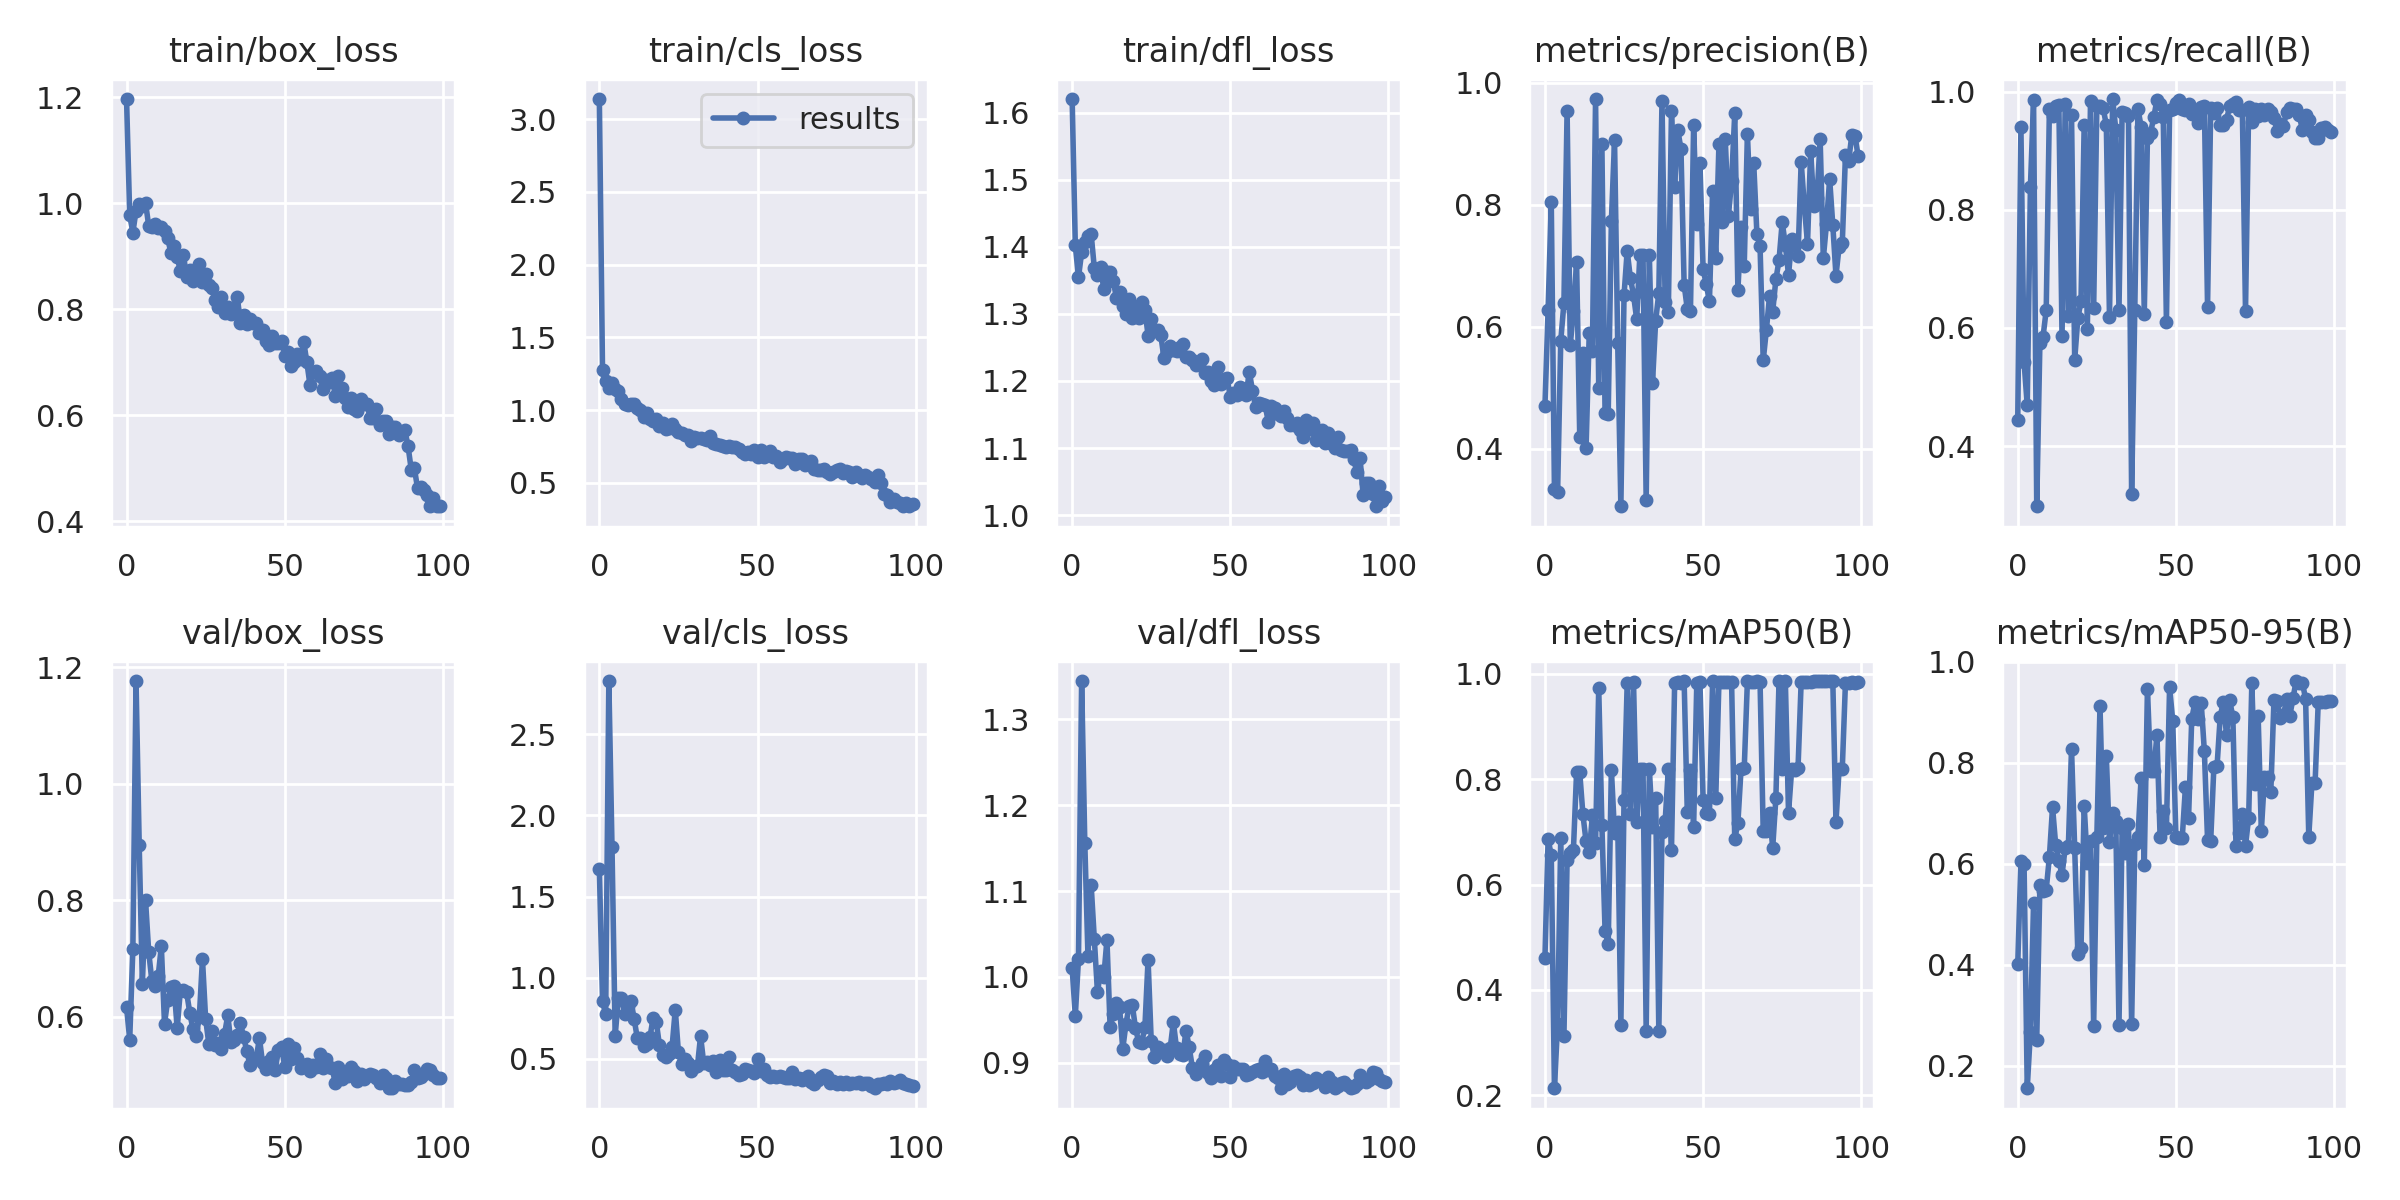

Data behind this chart, as committed beside it:
epoch, train/box_loss, train/cls_loss, train/dfl_loss, metrics/precision(B), metrics/recall(B), metrics/mAP50(B), metrics/mAP50-95(B), val/box_loss, val/cls_loss, val/dfl_loss, lr/pg0, lr/pg1, lr/pg2
0, 1.196, 3.138, 1.62, 0.4709, 0.4444, 0.4612, 0.4008, 0.6159, 1.67, 1.01, 0.07075, 0.00325, 0.00325
1, 0.9775, 1.274, 1.402, 0.6285, 0.9399, 0.6865, 0.6061, 0.5605, 0.8554, 0.9547, 0.04068, 0.006518, 0.006518
2, 0.9446, 1.202, 1.355, 0.805, 0.5425, 0.6556, 0.5987, 0.7168, 0.7764, 1.021, 0.01055, 0.00972, 0.00972
3, 0.986, 1.156, 1.392, 0.3338, 0.4689, 0.2134, 0.1551, 1.176, 2.827, 1.345, 0.009703, 0.009703, 0.009703
4, 0.999, 1.183, 1.407, 0.3293, 0.8381, 0.3357, 0.2672, 0.8952, 1.805, 1.156, 0.009703, 0.009703, 0.009703
5, 0.9952, 1.144, 1.416, 0.5775, 0.9851, 0.6882, 0.5221, 0.6566, 0.6417, 1.024, 0.009604, 0.009604, 0.009604
6, 1.001, 1.129, 1.42, 0.6392, 0.2981, 0.3118, 0.2511, 0.7998, 0.8751, 1.108, 0.009505, 0.009505, 0.009505
7, 0.9577, 1.077, 1.369, 0.9548, 0.5742, 0.6462, 0.5585, 0.7115, 0.8785, 1.045, 0.009406, 0.009406, 0.009406
8, 0.9549, 1.04, 1.358, 0.5707, 0.5854, 0.6609, 0.5452, 0.6614, 0.7796, 0.9823, 0.009307, 0.009307, 0.009307
9, 0.961, 1.035, 1.371, 0.6253, 0.63, 0.666, 0.5486, 0.6516, 0.825, 1.007, 0.009208, 0.009208, 0.009208
10, 0.9525, 1.044, 1.337, 0.7067, 0.9699, 0.8134, 0.6136, 0.6694, 0.8599, 1, 0.009109, 0.009109, 0.009109
11, 0.9548, 1.042, 1.363, 0.4189, 0.9579, 0.8131, 0.7123, 0.7208, 0.7465, 1.043, 0.00901, 0.00901, 0.00901
12, 0.9469, 1.014, 1.363, 0.558, 0.9757, 0.7333, 0.6369, 0.5874, 0.6283, 0.9418, 0.008911, 0.008911, 0.008911
13, 0.9341, 1.002, 1.349, 0.4018, 0.9774, 0.6821, 0.6063, 0.6279, 0.6305, 0.9575, 0.008812, 0.008812, 0.008812
14, 0.9067, 0.9545, 1.324, 0.5894, 0.5855, 0.6613, 0.5778, 0.6505, 0.5806, 0.9692, 0.008713, 0.008713, 0.008713
15, 0.9184, 0.9794, 1.333, 0.5598, 0.9784, 0.7313, 0.632, 0.652, 0.5912, 0.9645, 0.008614, 0.008614, 0.008614
16, 0.8984, 0.9417, 1.312, 0.9737, 0.6209, 0.6794, 0.6351, 0.5801, 0.6327, 0.9163, 0.008515, 0.008515, 0.008515
17, 0.8724, 0.9282, 1.3, 0.5001, 0.9602, 0.9736, 0.8279, 0.6436, 0.7549, 0.945, 0.008416, 0.008416, 0.008416
18, 0.9021, 0.9372, 1.322, 0.9001, 0.5461, 0.7132, 0.6312, 0.646, 0.7272, 0.9659, 0.008317, 0.008317, 0.008317
19, 0.8602, 0.8941, 1.294, 0.459, 0.6165, 0.5129, 0.4219, 0.6413, 0.5838, 0.9678, 0.008218, 0.008218, 0.008218
20, 0.874, 0.9132, 1.309, 0.4573, 0.6448, 0.4875, 0.4331, 0.6062, 0.5262, 0.9411, 0.008119, 0.008119, 0.008119
21, 0.8531, 0.8717, 1.294, 0.7731, 0.9441, 0.8183, 0.7153, 0.5778, 0.5093, 0.9248, 0.00802, 0.00802, 0.00802
22, 0.8712, 0.8768, 1.318, 0.9062, 0.5983, 0.6979, 0.601, 0.5657, 0.5335, 0.9236, 0.007921, 0.007921, 0.007921
23, 0.8851, 0.9021, 1.306, 0.5738, 0.9837, 0.7189, 0.6446, 0.599, 0.5758, 0.9416, 0.007822, 0.007822, 0.007822
24, 0.8515, 0.8684, 1.268, 0.306, 0.6336, 0.334, 0.2784, 0.6988, 0.8039, 1.02, 0.007723, 0.007723, 0.007723
25, 0.8673, 0.8534, 1.292, 0.6522, 0.9752, 0.7611, 0.6521, 0.5959, 0.5403, 0.9253, 0.007624, 0.007624, 0.007624
26, 0.8449, 0.8431, 1.276, 0.7248, 0.9762, 0.9823, 0.9134, 0.5536, 0.4674, 0.9064, 0.007525, 0.007525, 0.007525
27, 0.8406, 0.8292, 1.276, 0.6801, 0.9717, 0.7348, 0.6702, 0.5746, 0.5025, 0.9182, 0.007426, 0.007426, 0.007426
28, 0.8166, 0.8261, 1.269, 0.6525, 0.9436, 0.9845, 0.814, 0.5514, 0.4778, 0.9133, 0.007327, 0.007327, 0.007327
29, 0.8043, 0.7865, 1.235, 0.6128, 0.618, 0.7189, 0.644, 0.5554, 0.4233, 0.915, 0.007228, 0.007228, 0.007228
30, 0.8225, 0.818, 1.244, 0.7175, 0.9873, 0.8189, 0.701, 0.5443, 0.4496, 0.908, 0.007129, 0.007129, 0.007129
31, 0.7937, 0.808, 1.251, 0.7177, 0.9356, 0.8204, 0.6842, 0.5705, 0.4545, 0.9171, 0.00703, 0.00703, 0.00703
32, 0.8048, 0.8074, 1.246, 0.3155, 0.6296, 0.3227, 0.2796, 0.6019, 0.6412, 0.9477, 0.006931, 0.006931, 0.006931
33, 0.7908, 0.7988, 1.244, 0.7184, 0.9654, 0.8195, 0.6714, 0.5555, 0.4734, 0.9167, 0.006832, 0.006832, 0.006832
34, 0.7986, 0.794, 1.251, 0.508, 0.9644, 0.7096, 0.6214, 0.5597, 0.4805, 0.9098, 0.006733, 0.006733, 0.006733
35, 0.8238, 0.8197, 1.256, 0.61, 0.9583, 0.764, 0.6793, 0.5689, 0.4632, 0.909, 0.006634, 0.006634, 0.006634
36, 0.7743, 0.7747, 1.235, 0.6559, 0.3185, 0.3221, 0.2829, 0.5893, 0.4858, 0.9376, 0.006535, 0.006535, 0.006535
37, 0.789, 0.767, 1.235, 0.97, 0.6309, 0.7002, 0.6393, 0.5646, 0.4182, 0.9183, 0.006436, 0.006436, 0.006436
38, 0.773, 0.7587, 1.231, 0.6403, 0.9707, 0.7201, 0.6538, 0.5413, 0.4925, 0.8944, 0.006337, 0.006337, 0.006337
39, 0.7814, 0.7525, 1.224, 0.6247, 0.9407, 0.8192, 0.7706, 0.5168, 0.4333, 0.8867, 0.006238, 0.006238, 0.006238
40, 0.7733, 0.7474, 1.225, 0.9533, 0.6241, 0.665, 0.598, 0.5281, 0.433, 0.8913, 0.006139, 0.006139, 0.006139
41, 0.774, 0.7529, 1.234, 0.8302, 0.922, 0.9824, 0.9471, 0.5272, 0.5105, 0.8996, 0.00604, 0.00604, 0.00604
42, 0.7551, 0.7471, 1.213, 0.9227, 0.9305, 0.9845, 0.7833, 0.5634, 0.4338, 0.9074, 0.005941, 0.005941, 0.005941
43, 0.7599, 0.7459, 1.213, 0.8918, 0.9565, 0.9834, 0.7834, 0.5202, 0.4199, 0.8885, 0.005842, 0.005842, 0.005842
44, 0.7393, 0.7317, 1.2, 0.6695, 0.9859, 0.9866, 0.8556, 0.5102, 0.4022, 0.8821, 0.005743, 0.005743, 0.005743
45, 0.7318, 0.7105, 1.194, 0.6292, 0.9792, 0.737, 0.6538, 0.5229, 0.4067, 0.892, 0.005644, 0.005644, 0.005644
46, 0.7493, 0.6972, 1.22, 0.6265, 0.9564, 0.8184, 0.7048, 0.5302, 0.4364, 0.8976, 0.005545, 0.005545, 0.005545
47, 0.7372, 0.7102, 1.195, 0.9309, 0.6091, 0.7086, 0.6703, 0.5089, 0.431, 0.885, 0.005446, 0.005446, 0.005446
48, 0.7369, 0.6958, 1.203, 0.7681, 0.9682, 0.9833, 0.9506, 0.5426, 0.4264, 0.9035, 0.005347, 0.005347, 0.005347
49, 0.7399, 0.7249, 1.205, 0.8688, 0.9707, 0.9844, 0.8831, 0.5482, 0.4117, 0.8988, 0.005248, 0.005248, 0.005248
50, 0.7109, 0.6759, 1.177, 0.6947, 0.98, 0.7608, 0.6523, 0.5137, 0.5006, 0.8837, 0.005149, 0.005149, 0.005149
51, 0.7185, 0.7296, 1.182, 0.6699, 0.9862, 0.7354, 0.6505, 0.5523, 0.4287, 0.8964, 0.00505, 0.00505, 0.00505
52, 0.6923, 0.6754, 1.179, 0.6419, 0.9703, 0.7346, 0.651, 0.5276, 0.4381, 0.8923, 0.004951, 0.004951, 0.004951
53, 0.7008, 0.6945, 1.191, 0.8233, 0.9692, 0.9862, 0.7512, 0.5465, 0.4038, 0.893, 0.004852, 0.004852, 0.004852
54, 0.7152, 0.7183, 1.188, 0.7128, 0.9782, 0.7649, 0.6909, 0.5281, 0.39, 0.8923, 0.004753, 0.004753, 0.004753
55, 0.7067, 0.6807, 1.179, 0.8994, 0.9619, 0.9845, 0.887, 0.5108, 0.3942, 0.8856, 0.004654, 0.004654, 0.004654
56, 0.7388, 0.6846, 1.214, 0.7724, 0.9676, 0.9846, 0.9198, 0.5163, 0.3916, 0.8871, 0.004555, 0.004555, 0.004555
57, 0.7002, 0.6468, 1.186, 0.908, 0.946, 0.9846, 0.8872, 0.518, 0.3935, 0.889, 0.004456, 0.004456, 0.004456
58, 0.6566, 0.6662, 1.161, 0.7822, 0.9738, 0.9848, 0.9189, 0.5065, 0.3922, 0.8911, 0.004357, 0.004357, 0.004357
59, 0.6811, 0.6791, 1.168, 0.8387, 0.9763, 0.9848, 0.8226, 0.5166, 0.3801, 0.8926, 0.004258, 0.004258, 0.004258
... 40 more rows
